Labelled photos from "apartment", an image-classification folder in andersontruong/GroundSight. The possible labels are: bedroom floor, bedroom table, kitchen table.

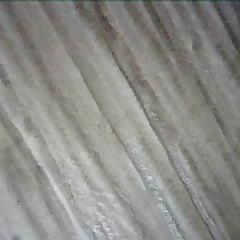
Label: bedroom floor

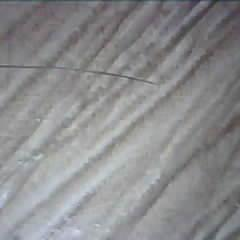
Label: bedroom floor

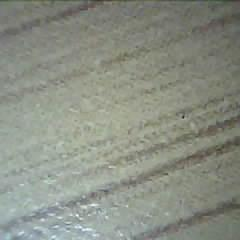
Label: bedroom table

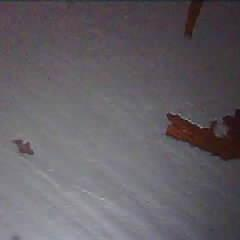
Label: kitchen table

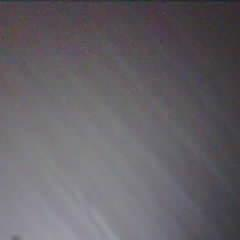
Label: kitchen table

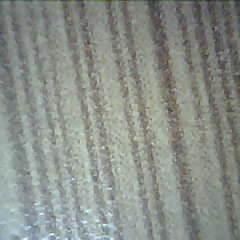
Label: bedroom table
